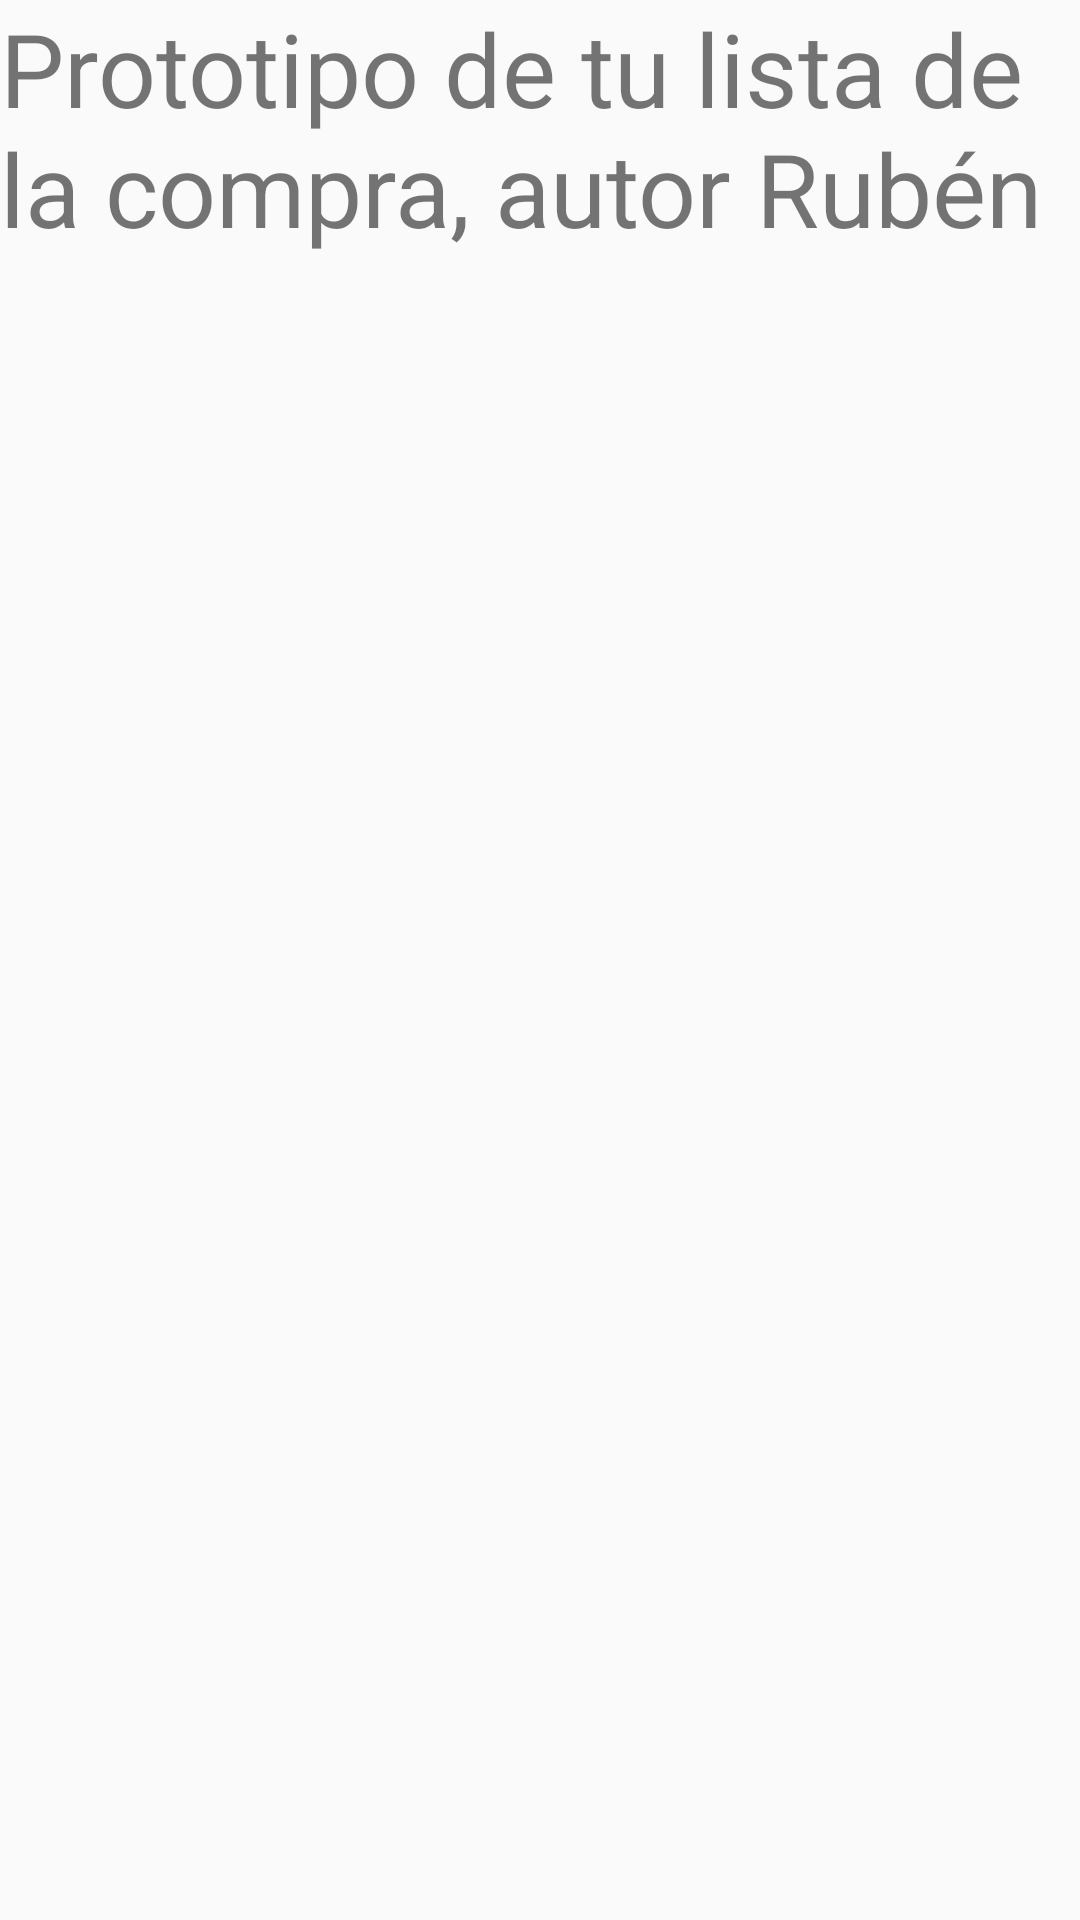

This screen was rendered from an Android layout file. Write that file and the resources it references.
<!-- AndroidManifest.xml: application theme Theme.ListaCompra -->
<!-- res/layout/fragment_ayuda.xml -->
<?xml version="1.0" encoding="utf-8"?>
<FrameLayout xmlns:android="http://schemas.android.com/apk/res/android"
    xmlns:tools="http://schemas.android.com/tools"
    android:layout_width="match_parent"
    android:layout_height="match_parent"
    tools:context=".Fragments.AyudaFragment">

    
    <TextView
        android:layout_width="match_parent"
        android:layout_height="match_parent"
        android:text="Prototipo de tu lista de la compra, autor Rubén"
        android:textSize="34sp" />

</FrameLayout>
<!-- resources referenced by this layout -->
<resources>
  <style name="Theme.ListaCompra" parent="Theme.AppCompat.Light.NoActionBar">
          
          <item name="colorPrimary">@color/purple_500</item>
          <item name="colorPrimaryDark">@color/purple_700</item>
          <item name="colorAccent">@color/teal_200</item>
          
      </style>
  <!-- not gathered from this repository: default colours our renderer supplied (Android Studio template values) -->
  <color name="purple_500">#FF6200EE</color>
  <color name="purple_700">#FF3700B3</color>
  <color name="teal_200">#FF03DAC5</color>
</resources>
